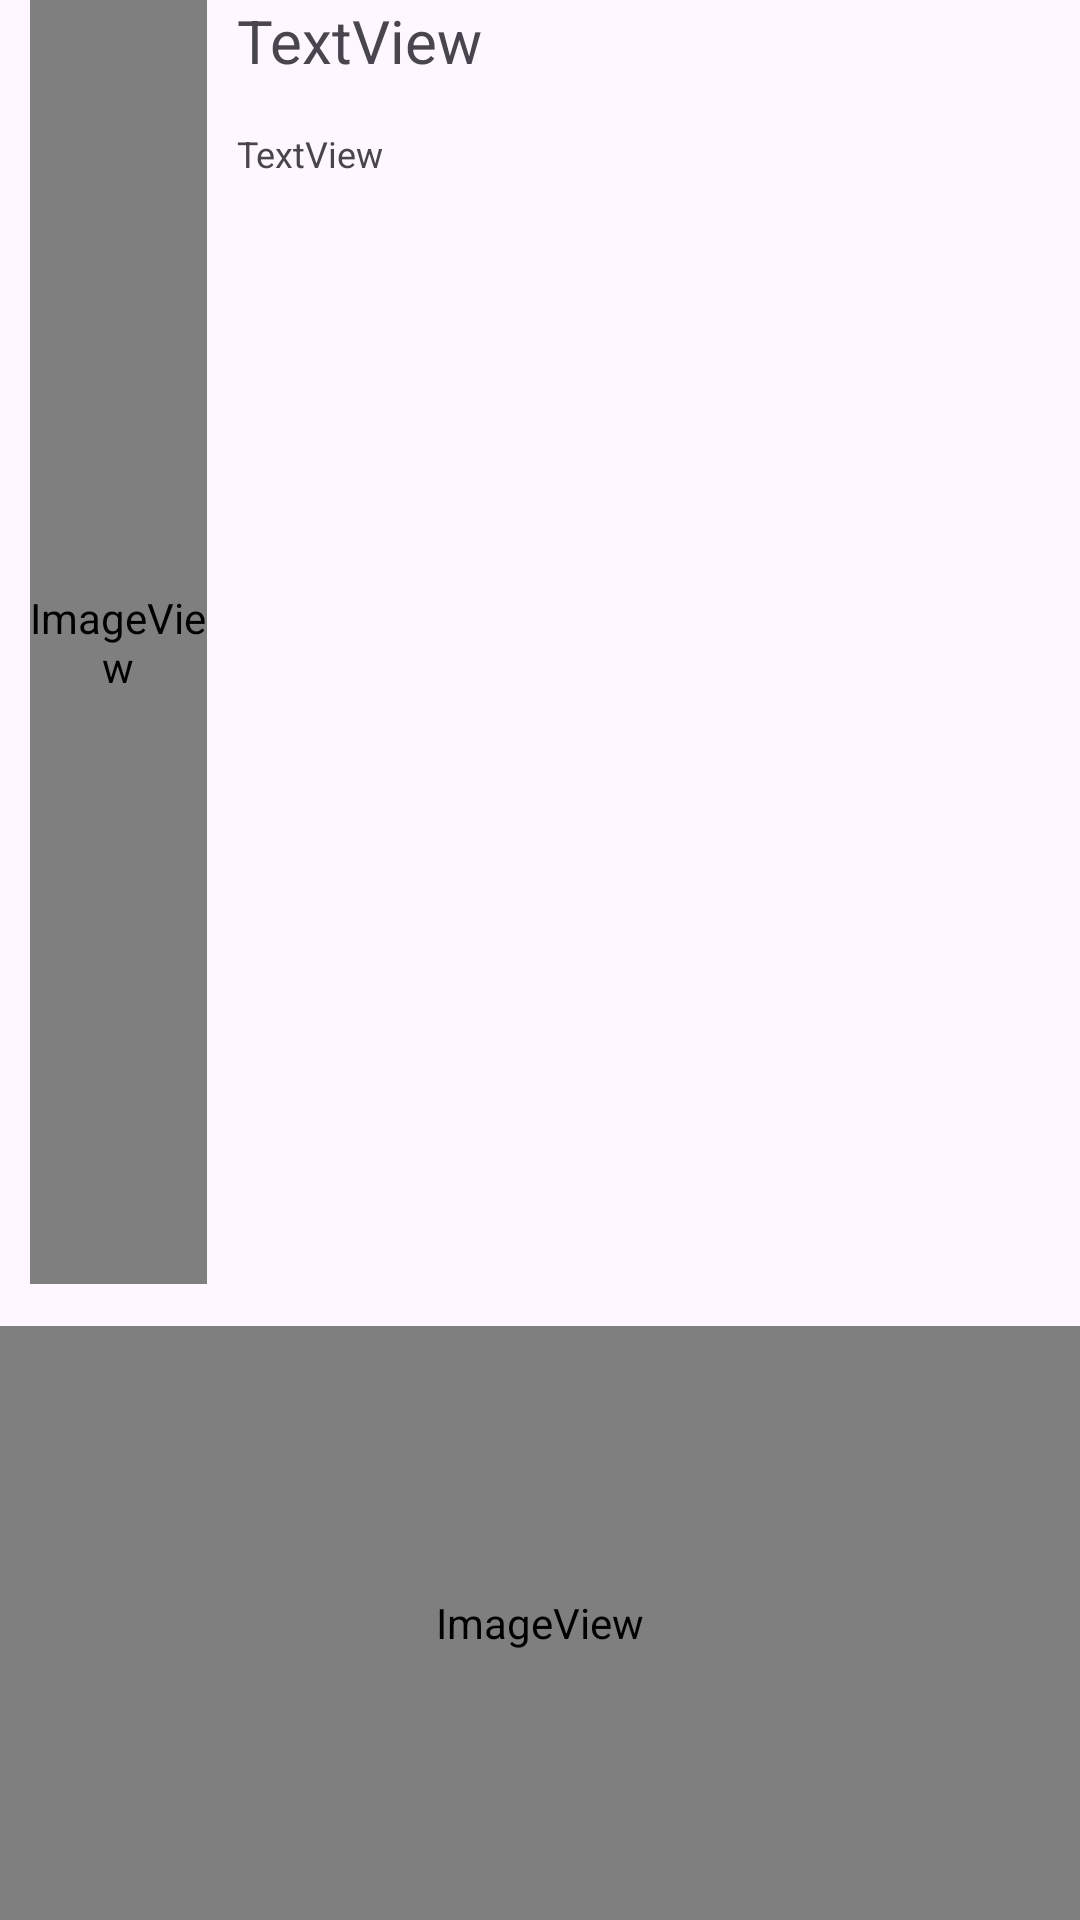

Reconstruct the res/layout file that produces this screen, plus the resources it refers to.
<!-- AndroidManifest.xml: application theme Theme.Mad2023_practical6 -->
<!-- res/layout/users_recyclerview_element.xml -->
<?xml version="1.0" encoding="utf-8"?>
<LinearLayout xmlns:android="http://schemas.android.com/apk/res/android"
    xmlns:app="http://schemas.android.com/apk/res-auto"
    android:id="@+id/UserElementMainVLinearLayout"
    android:layout_width="match_parent"
    android:layout_height="wrap_content"
    android:layout_marginBottom="20dp"
    android:orientation="vertical">

    <LinearLayout
        android:id="@+id/UserElementMainHLinearLayout"
        android:layout_width="match_parent"
        android:layout_height="match_parent"
        android:layout_weight="1">

        <ImageView
            android:id="@+id/UserElementImageView"
            android:layout_width="128dp"
            android:layout_height="match_parent"
            android:layout_marginStart="10dp"
            android:layout_weight="1"
            android:scaleType="fitCenter"
            app:srcCompat="@android:drawable/sym_def_app_icon" />

        <LinearLayout
            android:id="@+id/UserElementDetailsLinearLayout"
            android:layout_width="match_parent"
            android:layout_height="wrap_content"
            android:layout_marginStart="10dp"
            android:layout_weight="1"
            android:orientation="vertical">

            <TextView
                android:id="@+id/UserElementNameTextView"
                android:layout_width="match_parent"
                android:layout_height="wrap_content"
                android:text="TextView"
                android:textSize="20sp" />

            <TextView
                android:id="@+id/UserElementDescriptionTextView"
                android:layout_width="match_parent"
                android:layout_height="wrap_content"
                android:layout_marginTop="16dp"
                android:text="TextView"
                android:textSize="12sp" />
        </LinearLayout>
    </LinearLayout>

    <ImageView
        android:id="@+id/UserElementLargeImageView"
        android:layout_width="match_parent"
        android:layout_height="410dp"
        android:layout_marginTop="14dp"
        android:layout_weight="1"
        android:scaleType="fitCenter"
        app:srcCompat="@android:drawable/sym_def_app_icon" />
</LinearLayout>
<!-- resources referenced by this layout -->
<resources>
  <style name="Theme.Mad2023_practical6" parent="Base.Theme.Mad2023_practical6" />
  <style name="Base.Theme.Mad2023_practical6" parent="Theme.Material3.DayNight.NoActionBar">
          
          
      </style>
</resources>
